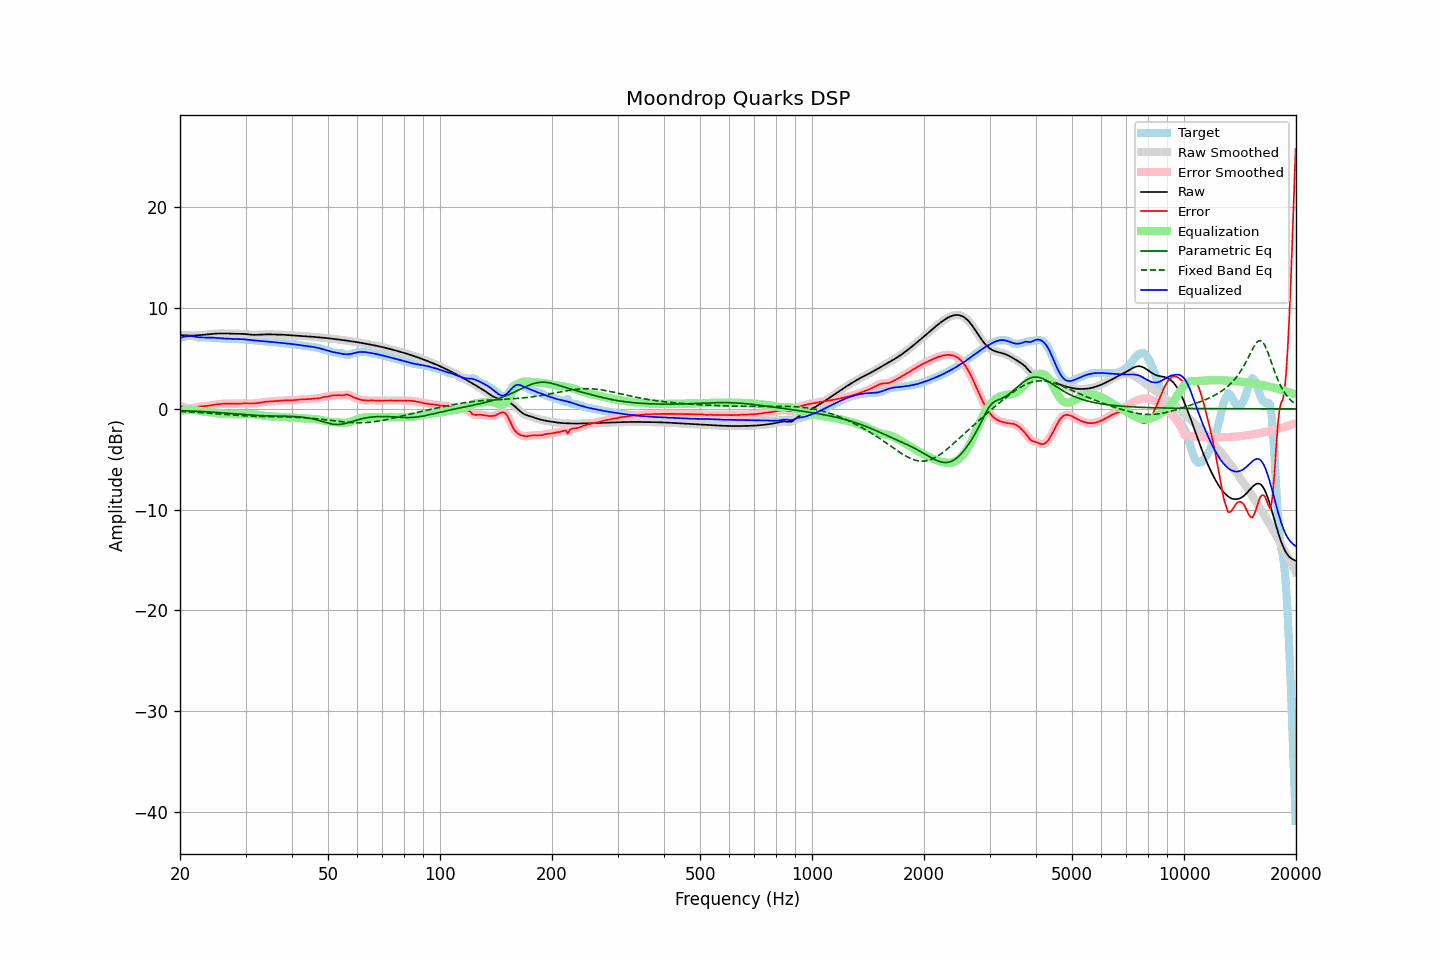

Data behind this chart, as committed beside it:
frequency, raw, error, smoothed, error_smoothed, equalization, parametric_eq, fixed_band_eq, equalized_raw, equalized_smoothed, target
20.00, 7.32, 0.28, 7.32, 0.29, -0.27, -0.17, -0.26, 7.05, 7.05, 7.04
20.20, 7.32, 0.24, 7.31, 0.23, -0.22, -0.18, -0.27, 7.10, 7.10, 7.08
20.40, 7.31, 0.19, 7.31, 0.18, -0.17, -0.19, -0.27, 7.14, 7.14, 7.12
20.61, 7.30, 0.13, 7.30, 0.13, -0.13, -0.19, -0.28, 7.17, 7.17, 7.17
20.81, 7.29, 0.07, 7.29, 0.07, -0.10, -0.20, -0.29, 7.19, 7.19, 7.22
21.02, 7.28, 0.04, 7.28, 0.04, -0.08, -0.20, -0.30, 7.21, 7.21, 7.25
21.23, 7.28, 0.02, 7.28, 0.03, -0.07, -0.21, -0.31, 7.21, 7.21, 7.26
21.44, 7.28, 0.04, 7.28, 0.04, -0.06, -0.22, -0.32, 7.21, 7.21, 7.24
21.66, 7.28, 0.08, 7.28, 0.07, -0.08, -0.22, -0.32, 7.20, 7.20, 7.21
21.87, 7.28, 0.12, 7.29, 0.12, -0.11, -0.23, -0.33, 7.17, 7.17, 7.17
22.09, 7.29, 0.16, 7.29, 0.16, -0.15, -0.24, -0.34, 7.15, 7.15, 7.13
22.31, 7.30, 0.21, 7.30, 0.20, -0.18, -0.24, -0.35, 7.12, 7.12, 7.10
22.54, 7.31, 0.24, 7.31, 0.23, -0.21, -0.25, -0.36, 7.10, 7.10, 7.08
22.76, 7.33, 0.25, 7.33, 0.25, -0.24, -0.26, -0.37, 7.09, 7.09, 7.07
22.99, 7.34, 0.26, 7.34, 0.26, -0.26, -0.27, -0.38, 7.08, 7.08, 7.08
23.22, 7.35, 0.27, 7.35, 0.27, -0.27, -0.28, -0.40, 7.08, 7.08, 7.09
23.45, 7.37, 0.28, 7.37, 0.28, -0.29, -0.29, -0.41, 7.08, 7.08, 7.09
23.69, 7.39, 0.29, 7.39, 0.29, -0.31, -0.29, -0.42, 7.08, 7.08, 7.09
23.92, 7.40, 0.31, 7.40, 0.31, -0.32, -0.30, -0.43, 7.08, 7.08, 7.09
24.16, 7.42, 0.34, 7.42, 0.34, -0.34, -0.31, -0.44, 7.08, 7.08, 7.08
24.40, 7.44, 0.37, 7.44, 0.37, -0.37, -0.32, -0.45, 7.07, 7.07, 7.07
24.65, 7.45, 0.40, 7.45, 0.40, -0.39, -0.33, -0.47, 7.06, 7.06, 7.05
24.89, 7.47, 0.42, 7.47, 0.42, -0.42, -0.34, -0.48, 7.05, 7.05, 7.04
25.14, 7.48, 0.44, 7.48, 0.44, -0.44, -0.36, -0.49, 7.03, 7.03, 7.03
25.39, 7.48, 0.46, 7.48, 0.46, -0.46, -0.37, -0.50, 7.02, 7.02, 7.02
25.65, 7.49, 0.48, 7.49, 0.48, -0.48, -0.38, -0.52, 7.00, 7.00, 7.01
25.91, 7.49, 0.49, 7.49, 0.50, -0.50, -0.39, -0.53, 6.99, 6.99, 6.99
26.16, 7.49, 0.51, 7.49, 0.51, -0.51, -0.40, -0.54, 6.98, 6.98, 6.98
26.43, 7.49, 0.52, 7.49, 0.52, -0.51, -0.41, -0.55, 6.97, 6.97, 6.97
26.69, 7.48, 0.52, 7.48, 0.52, -0.52, -0.43, -0.57, 6.97, 6.97, 6.96
26.96, 7.48, 0.52, 7.48, 0.52, -0.52, -0.44, -0.58, 6.96, 6.96, 6.96
27.23, 7.47, 0.52, 7.47, 0.52, -0.52, -0.45, -0.59, 6.96, 6.95, 6.96
27.50, 7.46, 0.51, 7.46, 0.51, -0.52, -0.46, -0.61, 6.95, 6.95, 6.95
27.77, 7.46, 0.51, 7.46, 0.51, -0.52, -0.48, -0.62, 6.94, 6.94, 6.95
28.05, 7.45, 0.51, 7.45, 0.51, -0.52, -0.49, -0.63, 6.93, 6.93, 6.94
28.33, 7.45, 0.52, 7.45, 0.52, -0.52, -0.50, -0.64, 6.93, 6.93, 6.93
28.62, 7.45, 0.52, 7.45, 0.52, -0.52, -0.52, -0.65, 6.92, 6.92, 6.92
28.90, 7.45, 0.53, 7.45, 0.53, -0.53, -0.53, -0.66, 6.92, 6.92, 6.91
29.19, 7.44, 0.54, 7.44, 0.54, -0.53, -0.54, -0.67, 6.91, 6.91, 6.91
29.48, 7.44, 0.54, 7.44, 0.54, -0.53, -0.56, -0.68, 6.91, 6.91, 6.90
29.78, 7.43, 0.54, 7.43, 0.54, -0.53, -0.57, -0.69, 6.90, 6.90, 6.89
30.08, 7.42, 0.54, 7.42, 0.54, -0.53, -0.58, -0.70, 6.88, 6.88, 6.88
30.38, 7.40, 0.53, 7.40, 0.53, -0.53, -0.59, -0.71, 6.87, 6.87, 6.87
30.68, 7.38, 0.53, 7.38, 0.53, -0.53, -0.60, -0.72, 6.85, 6.85, 6.85
30.99, 7.36, 0.53, 7.36, 0.53, -0.53, -0.62, -0.73, 6.83, 6.83, 6.83
31.30, 7.35, 0.53, 7.35, 0.53, -0.54, -0.63, -0.73, 6.81, 6.81, 6.82
31.61, 7.34, 0.54, 7.34, 0.54, -0.55, -0.64, -0.74, 6.80, 6.80, 6.81
31.93, 7.34, 0.55, 7.34, 0.55, -0.56, -0.65, -0.74, 6.78, 6.78, 6.79
32.24, 7.35, 0.57, 7.35, 0.57, -0.58, -0.65, -0.75, 6.77, 6.77, 6.78
32.57, 7.36, 0.60, 7.36, 0.60, -0.60, -0.66, -0.75, 6.76, 6.76, 6.76
32.89, 7.37, 0.62, 7.37, 0.62, -0.62, -0.67, -0.76, 6.74, 6.74, 6.74
33.22, 7.38, 0.65, 7.38, 0.65, -0.65, -0.68, -0.76, 6.73, 6.73, 6.72
33.55, 7.38, 0.68, 7.38, 0.68, -0.67, -0.68, -0.76, 6.71, 6.71, 6.71
33.89, 7.39, 0.70, 7.39, 0.70, -0.69, -0.69, -0.77, 6.70, 6.70, 6.69
34.23, 7.39, 0.71, 7.39, 0.71, -0.71, -0.69, -0.77, 6.68, 6.68, 6.68
34.57, 7.39, 0.73, 7.39, 0.73, -0.73, -0.70, -0.77, 6.67, 6.67, 6.67
34.92, 7.39, 0.74, 7.39, 0.74, -0.74, -0.70, -0.77, 6.65, 6.65, 6.66
35.27, 7.39, 0.75, 7.39, 0.75, -0.75, -0.71, -0.77, 6.64, 6.64, 6.64
35.62, 7.38, 0.76, 7.38, 0.76, -0.76, -0.71, -0.78, 6.62, 6.62, 6.62
35.97, 7.38, 0.77, 7.38, 0.77, -0.77, -0.71, -0.78, 6.61, 6.61, 6.61
... 635 more rows
